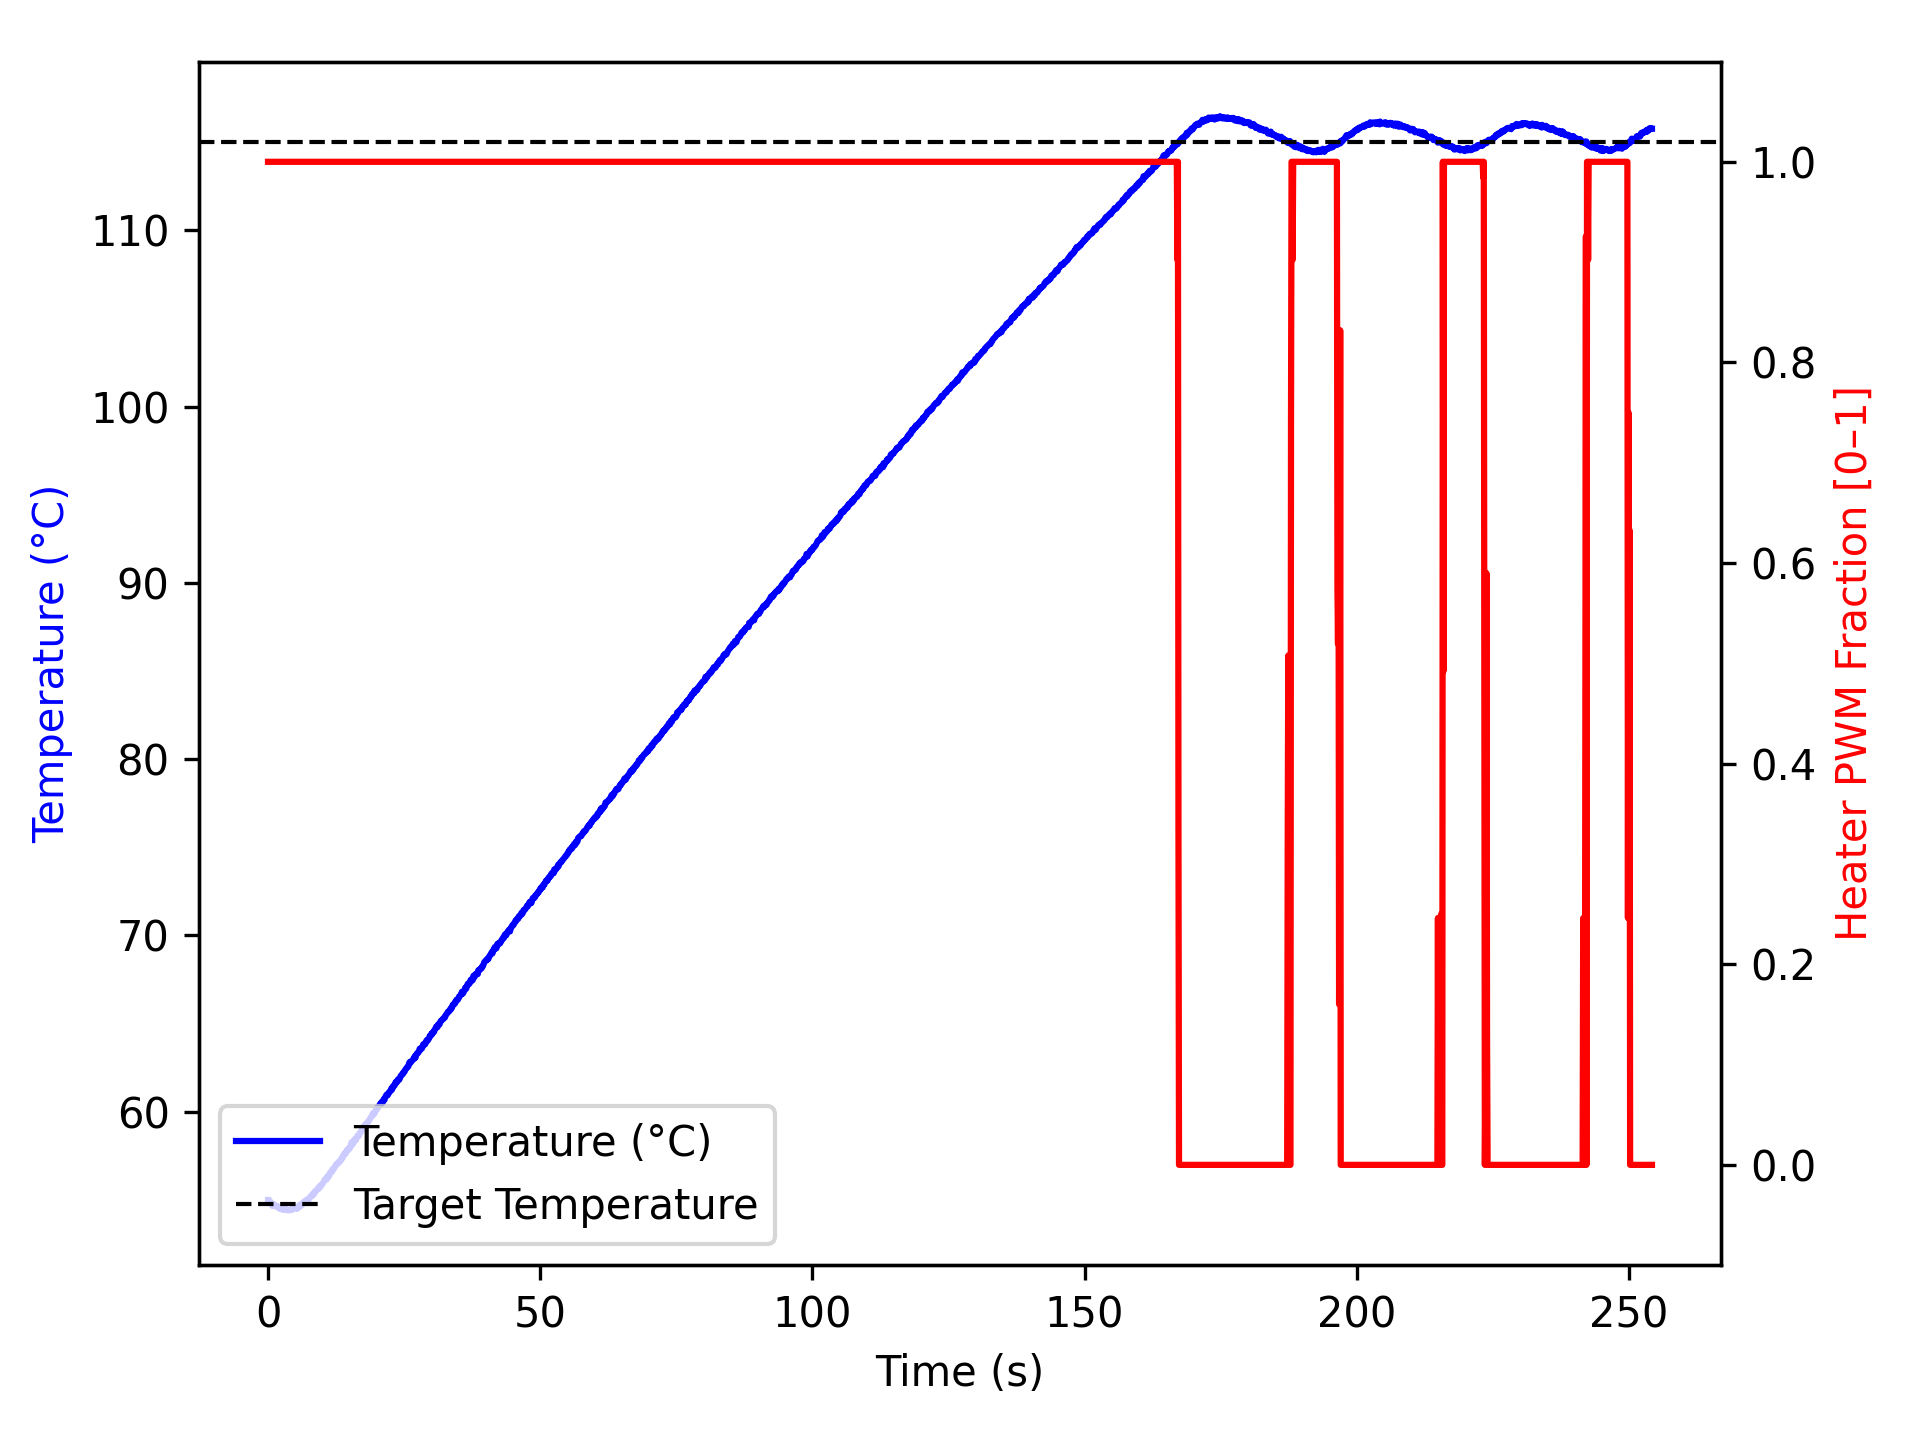

The data file committed next to this chart (first rows):
time_ms, temperature, heater
1, 54.99, 1.0
1, 54.91, 1.0
103, 54.86, 1.0
204, 54.88, 1.0
305, 54.95, 1.0
406, 54.82, 1.0
506, 54.84, 1.0
606, 54.8, 1.0
706, 54.74, 1.0
806, 54.66, 1.0
906, 54.77, 1.0
1006, 54.77, 1.0
1106, 54.66, 1.0
1206, 54.65, 1.0
1306, 54.63, 1.0
1407, 54.66, 1.0
1509, 54.67, 1.0
1609, 54.63, 1.0
1709, 54.63, 1.0
1810, 54.62, 1.0
1910, 54.62, 1.0
2010, 54.52, 1.0
2111, 54.54, 1.0
2211, 54.5, 1.0
2311, 54.5, 1.0
2412, 54.5, 1.0
2513, 54.47, 1.0
2614, 54.52, 1.0
2714, 54.45, 1.0
2814, 54.45, 1.0
2914, 54.52, 1.0
3014, 54.48, 1.0
3114, 54.5, 1.0
3214, 54.45, 1.0
3314, 54.42, 1.0
3414, 54.42, 1.0
3515, 54.45, 1.0
3616, 54.42, 1.0
3717, 54.4, 1.0
3818, 54.41, 1.0
3918, 54.42, 1.0
4018, 54.42, 1.0
4118, 54.45, 1.0
4218, 54.45, 1.0
4318, 54.45, 1.0
4418, 54.43, 1.0
4518, 54.52, 1.0
4618, 54.56, 1.0
4718, 54.54, 1.0
4818, 54.54, 1.0
4919, 54.55, 1.0
5020, 54.57, 1.0
5120, 54.52, 1.0
5221, 54.56, 1.0
5321, 54.49, 1.0
5421, 54.56, 1.0
5522, 54.57, 1.0
5622, 54.63, 1.0
5722, 54.59, 1.0
5823, 54.72, 1.0
... 2,476 more rows
